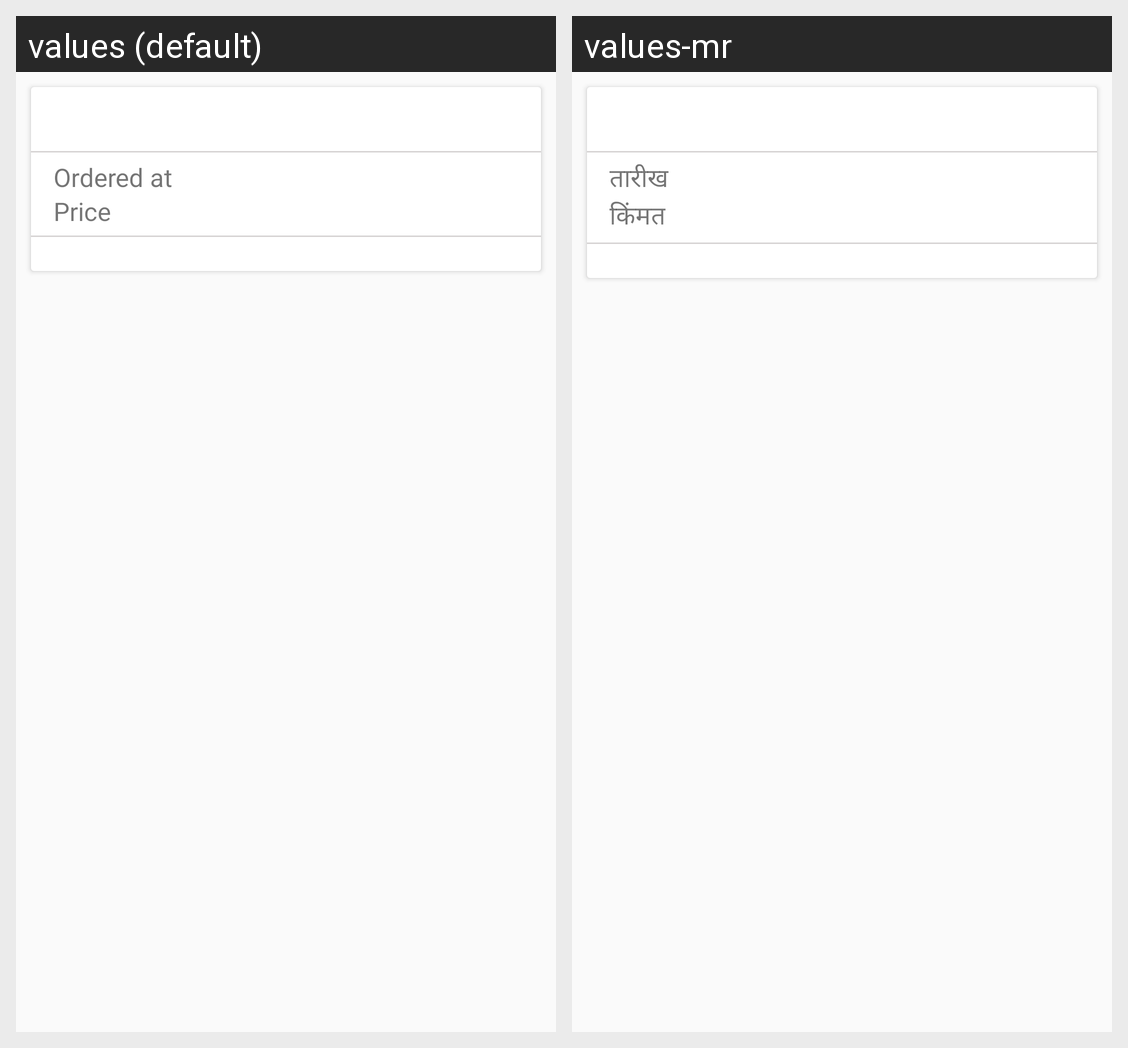

Here is an Android app screen in its default locale and in the app's own translations. Write out the translated-string differences for the strings that appear on this screen.
Android screen res/layout/rl_past_order_row.xml rendered under 2 locales, left to right: values (default), values-mr. Device: Nexus 5 (rendered at 1080×1920; each locale shown at half size, 540×960, under a caption strip naming it); theme AppTheme.
Strings drawn on this screen, with the default value and each locale's value (text and hints the layout hard-codes, and strings that could not be matched under every locale, appear in the picture but are not listed):

string_order_at
  values: Ordered at
  values-mr: तारीख

string_price
  values: Price
  values-mr: किंमत
